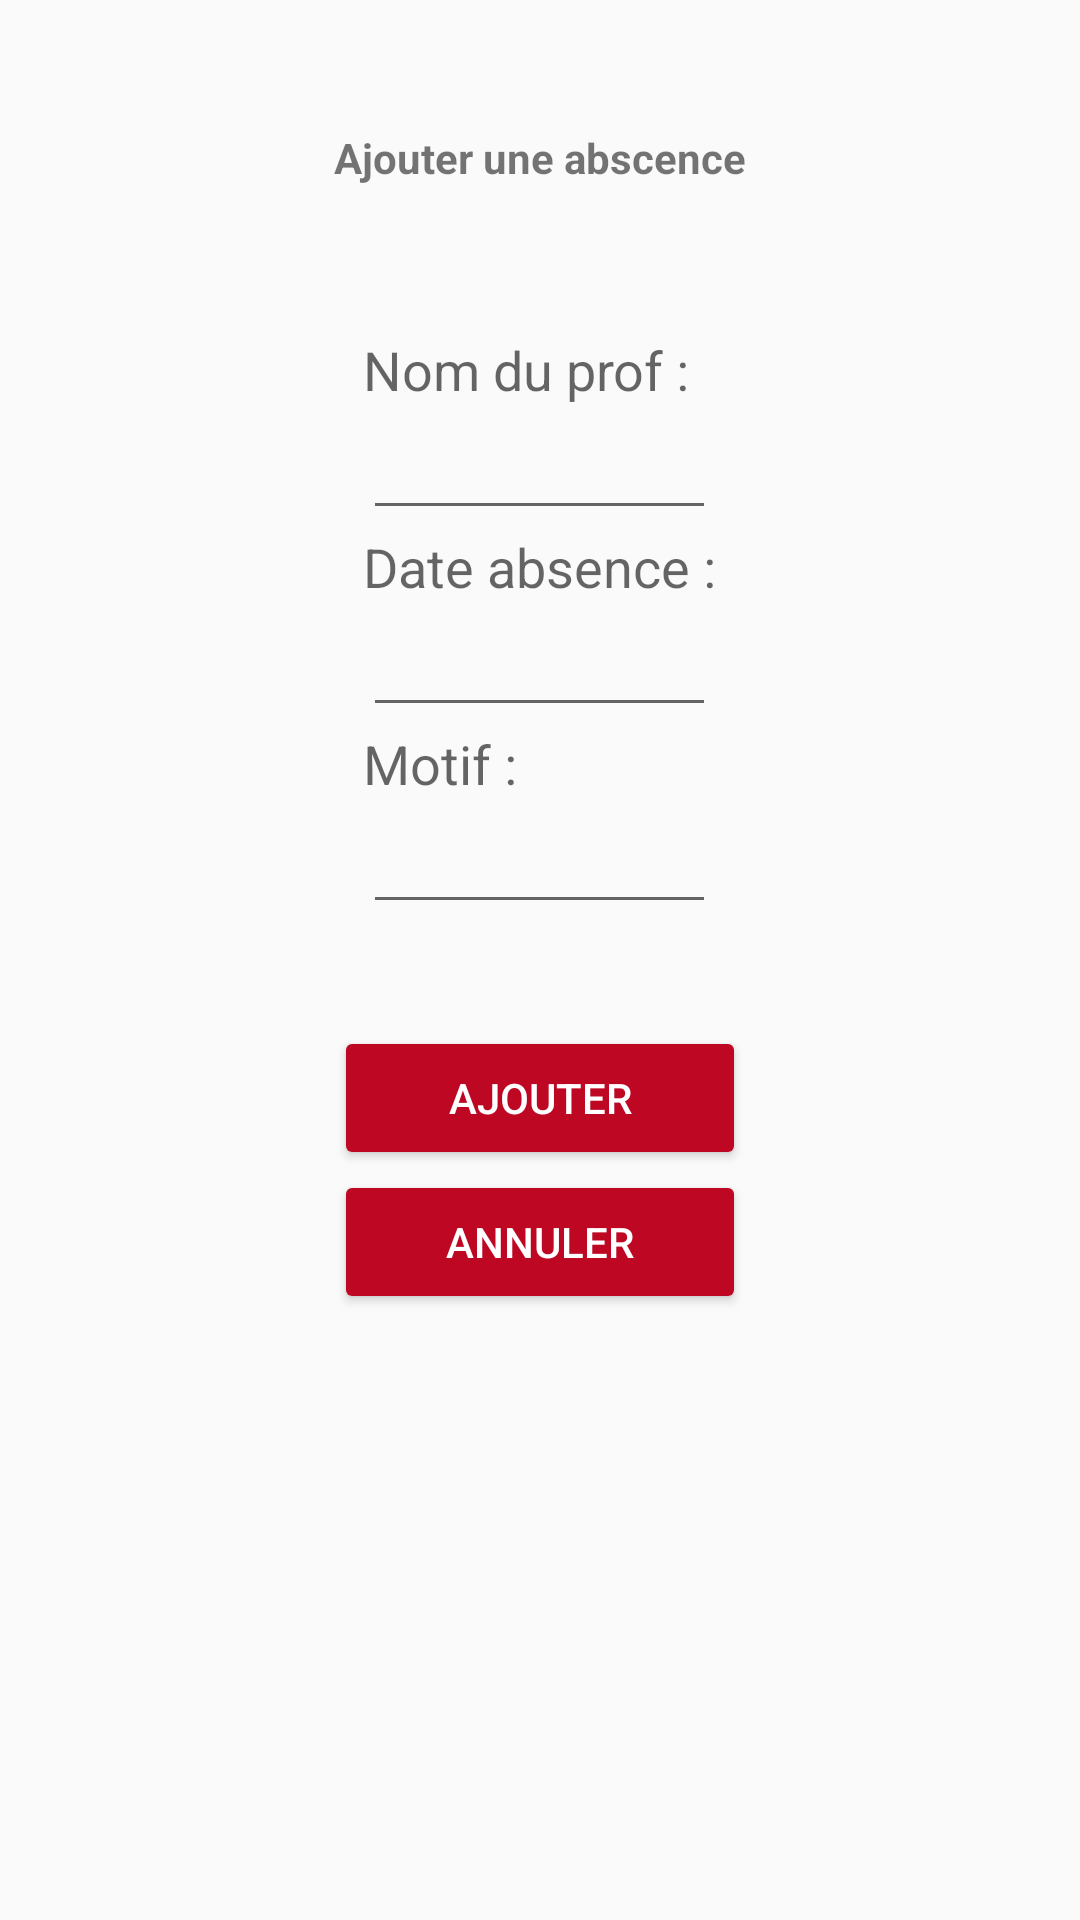

Here is an Android app screen rendered from its layout file. Give the layout XML and the strings, colors and styles it references.
<!-- AndroidManifest.xml: application theme AppTheme -->
<!-- res/layout/activity_gestion_absence.xml -->
<?xml version="1.0" encoding="utf-8"?>
<RelativeLayout xmlns:android="http://schemas.android.com/apk/res/android"
    xmlns:tools="http://schemas.android.com/tools" android:layout_width="match_parent"
    android:layout_height="match_parent" android:paddingLeft="@dimen/activity_horizontal_margin"
    android:paddingRight="@dimen/activity_horizontal_margin"
    android:paddingTop="@dimen/activity_vertical_margin"
    android:paddingBottom="@dimen/activity_vertical_margin"
    android:nestedScrollingEnabled="true">


    <TextView
        android:layout_width="wrap_content"
        android:layout_height="wrap_content"
        android:text="@string/AjtAbs"
        android:id="@+id/textView11"
        android:layout_marginTop="27dp"

        android:textStyle="bold"
        android:layout_alignParentTop="true"
        android:layout_centerHorizontal="true" />

    <TextView
        android:layout_width="wrap_content"
        android:layout_height="wrap_content"
        android:textAppearance="?android:attr/textAppearanceMedium"
        android:text="Nom du prof :"
        android:id="@+id/textView12"
        android:layout_marginTop="49dp"
        android:layout_below="@+id/textView11"
        android:layout_alignLeft="@+id/editTextNomExam"
        android:layout_alignStart="@+id/editTextNomExam" />

    <EditText
        android:layout_width="wrap_content"
        android:layout_height="wrap_content"
        android:inputType="textPersonName"
        android:ems="10"
        android:id="@+id/editTextNomExam"
        android:layout_below="@+id/textView12"
        android:layout_alignLeft="@+id/textView13"
        android:layout_alignStart="@+id/textView13"
        android:layout_alignRight="@+id/textView13"
        android:layout_alignEnd="@+id/textView13" />

    <TextView
        android:layout_width="wrap_content"
        android:layout_height="wrap_content"
        android:textAppearance="?android:attr/textAppearanceMedium"
        android:text="Date absence :"
        android:id="@+id/textView13"
        android:layout_below="@+id/editTextNomExam"
        android:layout_centerHorizontal="true" />

    <EditText
        android:layout_width="wrap_content"
        android:layout_height="wrap_content"
        android:inputType="date"
        android:ems="10"
        android:id="@+id/editTextDate"
        android:layout_below="@+id/textView13"
        android:layout_alignLeft="@+id/textView13"
        android:layout_alignStart="@+id/textView13"
        android:layout_alignRight="@+id/textView13"
        android:layout_alignEnd="@+id/textView13" />

    <TextView
        android:layout_width="wrap_content"
        android:layout_height="wrap_content"
        android:textAppearance="?android:attr/textAppearanceMedium"
        android:text="Motif :"
        android:id="@+id/textView14"
        android:layout_below="@+id/editTextDate"
        android:layout_alignLeft="@+id/editTextDate"
        android:layout_alignStart="@+id/editTextDate" />

    <EditText
        android:layout_width="wrap_content"
        android:layout_height="wrap_content"
        android:inputType="textMultiLine"
        android:ems="10"
        android:id="@+id/editTextMotif"
        android:layout_below="@+id/textView14"
        android:layout_alignRight="@+id/editTextDate"
        android:layout_alignEnd="@+id/editTextDate"
        android:layout_alignLeft="@+id/textView13"
        android:layout_alignStart="@+id/textView13" />

    <Button

        android:layout_width="wrap_content"
        android:layout_height="wrap_content"
        android:text="Ajouter"
        android:id="@+id/btnAjouterEx"
        style="@style/Base.Widget.AppCompat.Button.Colored"
        android:layout_marginTop="34dp"
        android:layout_below="@+id/editTextMotif"
        android:layout_alignLeft="@+id/textView11"
        android:layout_alignStart="@+id/textView11"
        android:layout_alignRight="@+id/textView11"
        android:layout_alignEnd="@+id/textView11" />

    <Button
        style="@style/Base.Widget.AppCompat.Button.Colored"
        android:layout_width="wrap_content"
        android:layout_height="wrap_content"
        android:text="Annuler"
        android:id="@+id/button5"
        android:layout_below="@+id/btnAjouterEx"
        android:layout_alignLeft="@+id/btnAjouterEx"
        android:layout_alignStart="@+id/btnAjouterEx"
        android:layout_alignRight="@+id/btnAjouterEx"
        android:layout_alignEnd="@+id/btnAjouterEx" />


</RelativeLayout>
<!-- resources referenced by this layout -->
<resources>
  <dimen name="activity_horizontal_margin">16dp</dimen>
  <dimen name="activity_vertical_margin">16dp</dimen>
  <string name="AjtAbs">Ajouter une abscence</string>
  <style name="AppTheme" parent="Base.Theme.AppCompat.Light.DarkActionBar">
          
          <item name="colorPrimary">@color/colorPrimary</item>
          <item name="colorPrimaryDark">@color/colorPrimaryDark</item>
          <item name="colorAccent">@color/colorAccent</item>
          <item name="android:dialogTheme">@style/AppTheme.DialogTheme</item>
  
      </style>
  <color name="colorPrimary">#FFBE0723</color>
  <color name="colorPrimaryDark">#9f0018</color>
  <color name="colorAccent">#FFBE0723</color>
  <style name="AppTheme.DialogTheme" parent="Theme.AppCompat.Light.Dialog">
  
          <item name="android:colorPrimary">@color/colorPrimary</item>
          <item name="android:colorPrimaryDark">@color/colorPrimaryDark</item>
          <item name="android:colorAccent">@color/colorAccent</item>
  
      </style>
</resources>
